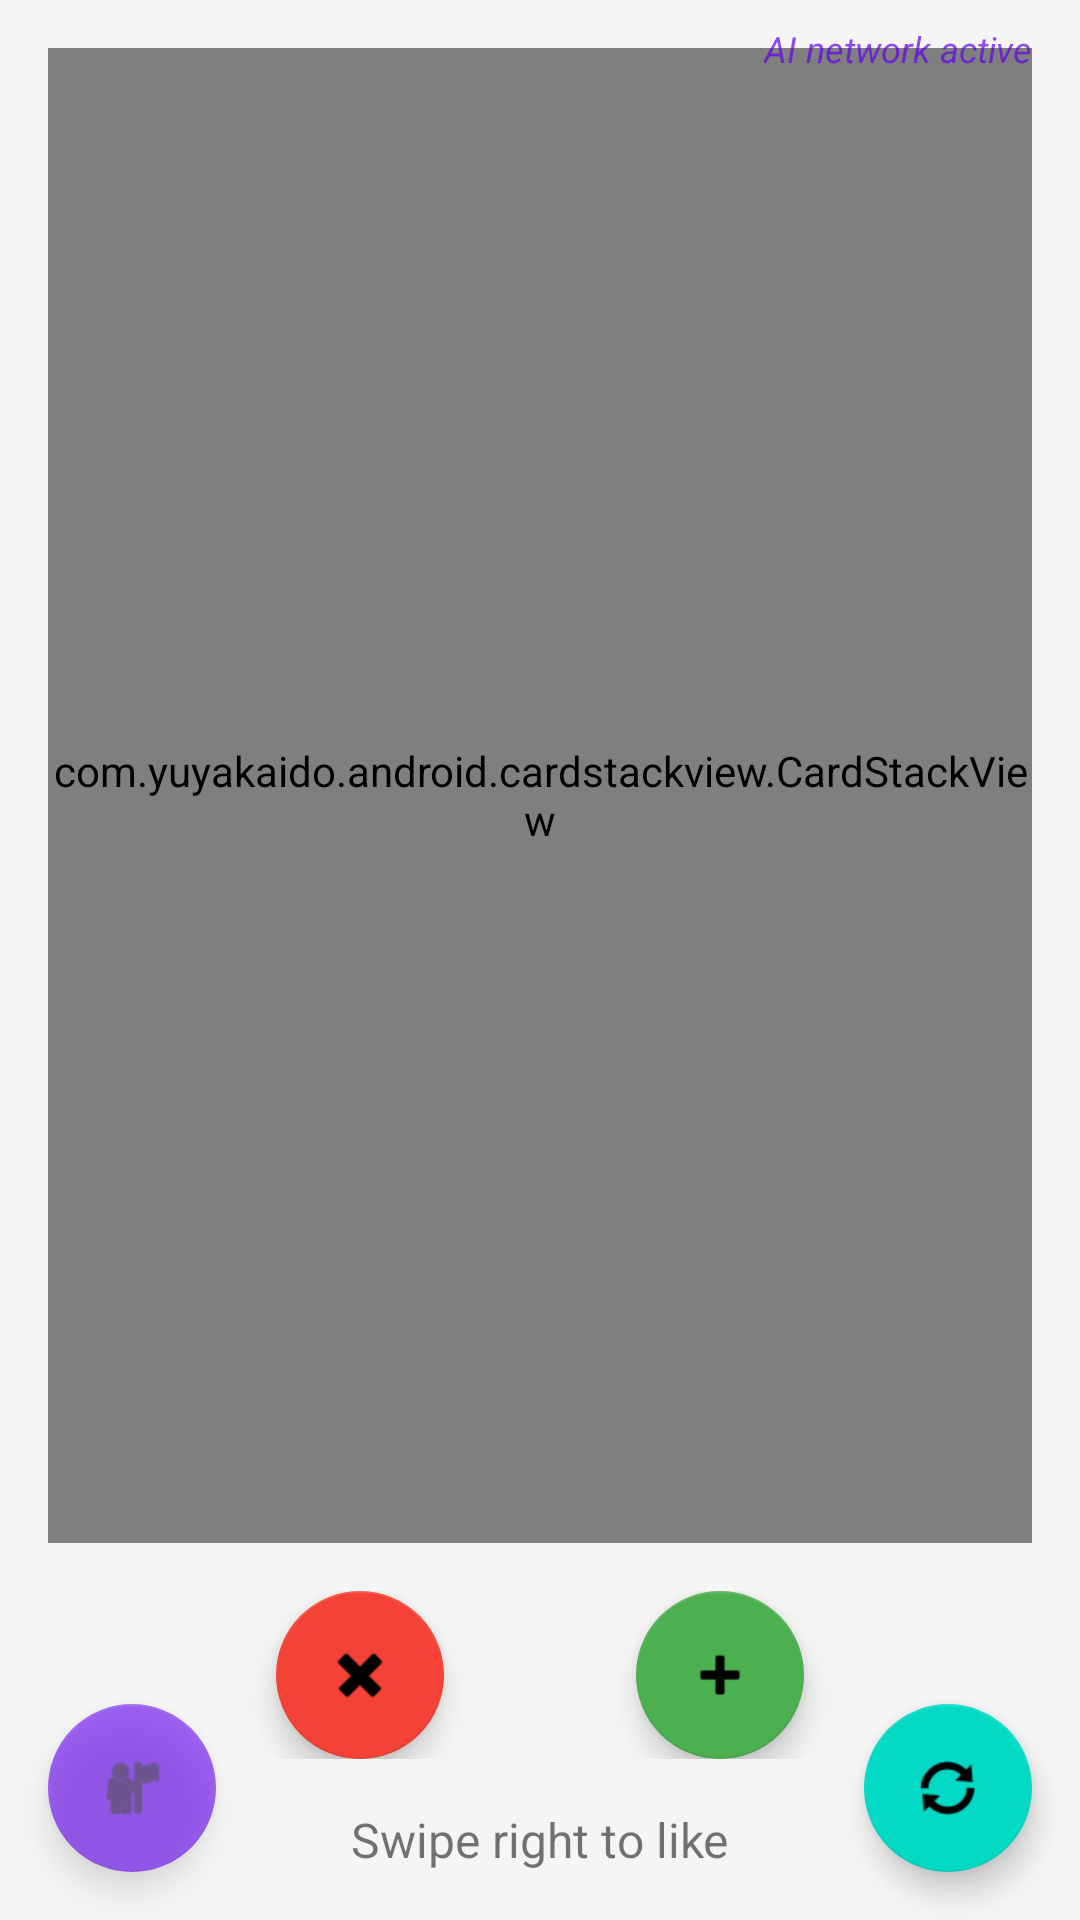

Layout XML and referenced resources for this Android screen:
<!-- AndroidManifest.xml: application theme Theme.ContentSwiper -->
<!-- res/layout/activity_main.xml -->
<?xml version="1.0" encoding="utf-8"?>
<androidx.constraintlayout.widget.ConstraintLayout xmlns:android="http://schemas.android.com/apk/res/android"
    xmlns:app="http://schemas.android.com/apk/res-auto"
    xmlns:tools="http://schemas.android.com/tools"
    android:layout_width="match_parent"
    android:layout_height="match_parent"
    tools:context=".MainActivity">

    <com.yuyakaido.android.cardstackview.CardStackView
        android:id="@+id/cardStackView"
        android:layout_width="0dp"
        android:layout_height="0dp"
        android:layout_marginStart="16dp"
        android:layout_marginTop="16dp"
        android:layout_marginEnd="16dp"
        android:layout_marginBottom="16dp"
        app:layout_constraintBottom_toTopOf="@+id/controlsContainer"
        app:layout_constraintEnd_toEndOf="parent"
        app:layout_constraintStart_toStartOf="parent"
        app:layout_constraintTop_toTopOf="parent" />

    <LinearLayout
        android:id="@+id/controlsContainer"
        android:layout_width="match_parent"
        android:layout_height="wrap_content"
        android:orientation="horizontal"
        android:gravity="center"
        android:layout_marginBottom="16dp"
        app:layout_constraintBottom_toTopOf="@+id/instructionText"
        app:layout_constraintEnd_toEndOf="parent"
        app:layout_constraintStart_toStartOf="parent">

        <com.google.android.material.floatingactionbutton.FloatingActionButton
            android:id="@+id/dislikeButton"
            android:layout_width="wrap_content"
            android:layout_height="wrap_content"
            android:layout_marginEnd="32dp"
            android:clickable="true"
            android:contentDescription="@string/swipe_left_to_reject"
            android:focusable="true"
            app:backgroundTint="@color/reject_red"
            app:srcCompat="@android:drawable/ic_delete" />

        <com.google.android.material.floatingactionbutton.FloatingActionButton
            android:id="@+id/likeButton"
            android:layout_width="wrap_content"
            android:layout_height="wrap_content"
            android:layout_marginStart="32dp"
            android:clickable="true"
            android:contentDescription="@string/swipe_right_to_like"
            android:focusable="true"
            app:backgroundTint="@color/like_green"
            app:srcCompat="@android:drawable/ic_input_add" />

    </LinearLayout>

    <TextView
        android:id="@+id/instructionText"
        android:layout_width="wrap_content"
        android:layout_height="wrap_content"
        android:layout_marginBottom="16dp"
        android:text="@string/swipe_right_to_like"
        android:textSize="16sp"
        app:layout_constraintBottom_toBottomOf="parent"
        app:layout_constraintEnd_toEndOf="parent"
        app:layout_constraintStart_toStartOf="parent" />

    <ProgressBar
        android:id="@+id/progressBar"
        style="?android:attr/progressBarStyle"
        android:layout_width="wrap_content"
        android:layout_height="wrap_content"
        android:visibility="gone"
        app:layout_constraintBottom_toBottomOf="parent"
        app:layout_constraintEnd_toEndOf="parent"
        app:layout_constraintStart_toStartOf="parent"
        app:layout_constraintTop_toTopOf="parent" />

    <TextView
        android:id="@+id/emptyStateText"
        android:layout_width="wrap_content"
        android:layout_height="wrap_content"
        android:text="@string/no_more_content"
        android:textSize="18sp"
        android:visibility="gone"
        app:layout_constraintBottom_toBottomOf="parent"
        app:layout_constraintEnd_toEndOf="parent"
        app:layout_constraintStart_toStartOf="parent"
        app:layout_constraintTop_toTopOf="parent" />

    <com.google.android.material.floatingactionbutton.FloatingActionButton
        android:id="@+id/refreshButton"
        android:layout_width="wrap_content"
        android:layout_height="wrap_content"
        android:layout_marginEnd="16dp"
        android:layout_marginBottom="16dp"
        android:clickable="true"
        android:contentDescription="@string/refresh"
        android:focusable="true"
        app:layout_constraintBottom_toBottomOf="parent"
        app:layout_constraintEnd_toEndOf="parent"
        app:srcCompat="@android:drawable/ic_popup_sync" />

    <com.google.android.material.floatingactionbutton.FloatingActionButton
        android:id="@+id/agentButton"
        android:layout_width="wrap_content"
        android:layout_height="wrap_content"
        android:layout_marginStart="16dp"
        android:layout_marginBottom="16dp"
        android:clickable="true"
        android:contentDescription="@string/view_agent_network"
        android:focusable="true"
        app:layout_constraintBottom_toBottomOf="parent"
        app:layout_constraintStart_toStartOf="parent"
        app:backgroundTint="#6200EE"
        app:srcCompat="@android:drawable/ic_menu_myplaces"
        android:alpha="0.6" />

    <TextView
        android:id="@+id/aiStatusText"
        android:layout_width="wrap_content"
        android:layout_height="wrap_content"
        android:text="AI network active"
        android:textSize="12sp"
        android:textStyle="italic"
        android:textColor="#6200EE"
        android:alpha="0.7"
        app:layout_constraintTop_toTopOf="parent"
        app:layout_constraintEnd_toEndOf="parent"
        android:layout_marginTop="8dp"
        android:layout_marginEnd="16dp" />

</androidx.constraintlayout.widget.ConstraintLayout>
<!-- resources referenced by this layout -->
<resources>
  <color name="like_green">#4CAF50</color>
  <color name="reject_red">#F44336</color>
  <string name="no_more_content">No more content available</string>
  <string name="refresh">Refresh</string>
  <string name="swipe_left_to_reject">Swipe left to reject</string>
  <string name="swipe_right_to_like">Swipe right to like</string>
  <string name="view_agent_network">View Agent Network</string>
  <style name="Theme.ContentSwiper" parent="Theme.MaterialComponents.Light.DarkActionBar">
          <item name="colorPrimary">@color/primary</item>
          <item name="colorPrimaryDark">@color/primary_dark</item>
          <item name="colorAccent">@color/accent</item>
          <item name="android:windowBackground">@color/light_gray</item>
      </style>
  <color name="primary">#6200EE</color>
  <color name="primary_dark">#3700B3</color>
  <color name="accent">#03DAC5</color>
  <color name="light_gray">#F5F5F5</color>
</resources>
